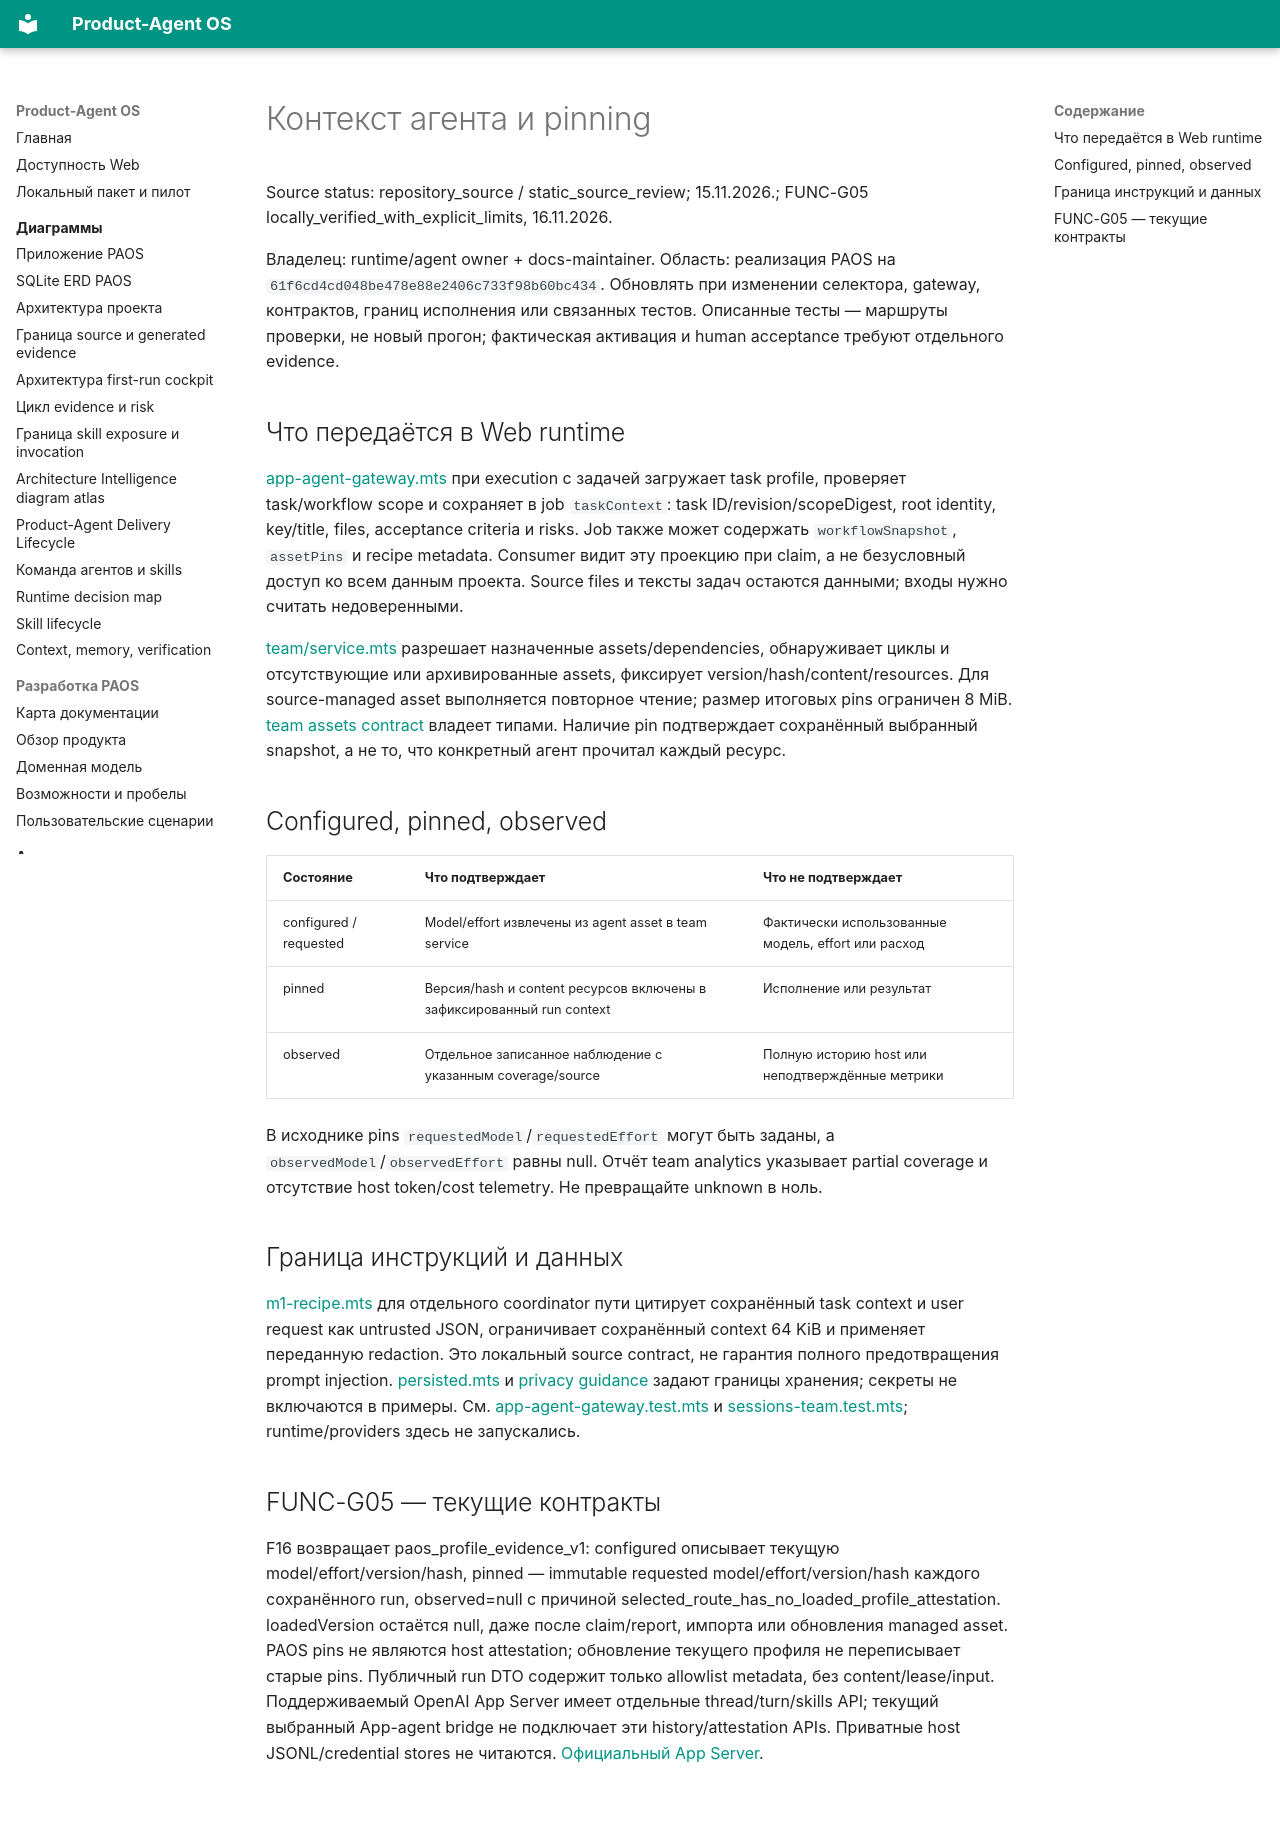

repository: alexroadcaster/product-agent-os · page: ai/agents/context.html · generator: mkdocs

# Контекст агента и pinning

Source status: repository_source / static_source_review; 15.11.2026.; FUNC-G05 locally_verified_with_explicit_limits, 16.11.2026.

Владелец: runtime/agent owner + docs-maintainer. Область: реализация PAOS на `61f6cd4cd048be478e88e2406c733f98b60bc434`. Обновлять при изменении селектора, gateway, контрактов, границ исполнения или связанных тестов. Описанные тесты — маршруты проверки, не новый прогон; фактическая активация и human acceptance требуют отдельного evidence.

## Что передаётся в Web runtime

[app-agent-gateway.mts](https://github.com/alexroadcaster/product-agent-os/blob/61f6cd4cd048be478e88e2406c733f98b60bc434/apps/local-service/src/runtime/app-agent-gateway.mts) при execution с задачей загружает task profile, проверяет task/workflow scope и сохраняет в job `taskContext`: task ID/revision/scopeDigest, root identity, key/title, files, acceptance criteria и risks. Job также может содержать `workflowSnapshot`, `assetPins` и recipe metadata. Consumer видит эту проекцию при claim, а не безусловный доступ ко всем данным проекта. Source files и тексты задач остаются данными; входы нужно считать недоверенными.

[team/service.mts](https://github.com/alexroadcaster/product-agent-os/blob/61f6cd4cd048be478e88e2406c733f98b60bc434/apps/local-service/src/team/service.mts) разрешает назначенные assets/dependencies, обнаруживает циклы и отсутствующие или архивированные assets, фиксирует version/hash/content/resources. Для source-managed asset выполняется повторное чтение; размер итоговых pins ограничен 8 MiB. [team assets contract](https://github.com/alexroadcaster/product-agent-os/blob/61f6cd4cd048be478e88e2406c733f98b60bc434/packages/contracts/team/assets.ts) владеет типами. Наличие pin подтверждает сохранённый выбранный snapshot, а не то, что конкретный агент прочитал каждый ресурс.

## Configured, pinned, observed

| Состояние | Что подтверждает | Что не подтверждает |
| --- | --- | --- |
| configured / requested | Model/effort извлечены из agent asset в team service | Фактически использованные модель, effort или расход |
| pinned | Версия/hash и content ресурсов включены в зафиксированный run context | Исполнение или результат |
| observed | Отдельное записанное наблюдение с указанным coverage/source | Полную историю host или неподтверждённые метрики |

В исходнике pins `requestedModel`/`requestedEffort` могут быть заданы, а `observedModel`/`observedEffort` равны null. Отчёт team analytics указывает partial coverage и отсутствие host token/cost telemetry. Не превращайте unknown в ноль.

## Граница инструкций и данных

[m1-recipe.mts](https://github.com/alexroadcaster/product-agent-os/blob/61f6cd4cd048be478e88e2406c733f98b60bc434/apps/local-service/src/runtime/m1-recipe.mts) для отдельного coordinator пути цитирует сохранённый task context и user request как untrusted JSON, ограничивает сохранённый context 64 KiB и применяет переданную redaction. Это локальный source contract, не гарантия полного предотвращения prompt injection. [persisted.mts](https://github.com/alexroadcaster/product-agent-os/blob/61f6cd4cd048be478e88e2406c733f98b60bc434/apps/local-service/src/redaction/persisted.mts) и [privacy guidance](../../product-agent-os/privacy-supply-chain-retention.md) задают границы хранения; секреты не включаются в примеры. См. [app-agent-gateway.test.mts](https://github.com/alexroadcaster/product-agent-os/blob/61f6cd4cd048be478e88e2406c733f98b60bc434/tests/web/app-agent-gateway.test.mts) и [sessions-team.test.mts](https://github.com/alexroadcaster/product-agent-os/blob/61f6cd4cd048be478e88e2406c733f98b60bc434/tests/web/sessions-team.test.mts); runtime/providers здесь не запускались.

## FUNC-G05 — текущие контракты

F16 возвращает paos_profile_evidence_v1: configured описывает текущую model/effort/version/hash, pinned — immutable requested model/effort/version/hash каждого сохранённого run, observed=null с причиной selected_route_has_no_loaded_profile_attestation. loadedVersion остаётся null, даже после claim/report, импорта или обновления managed asset. PAOS pins не являются host attestation; обновление текущего профиля не переписывает старые pins. Публичный run DTO содержит только allowlist metadata, без content/lease/input. Поддерживаемый OpenAI App Server имеет отдельные thread/turn/skills API; текущий выбранный App-agent bridge не подключает эти history/attestation APIs. Приватные host JSONL/credential stores не читаются. [Официальный App Server](https://learn.chatgpt.com/docs/app-server).
